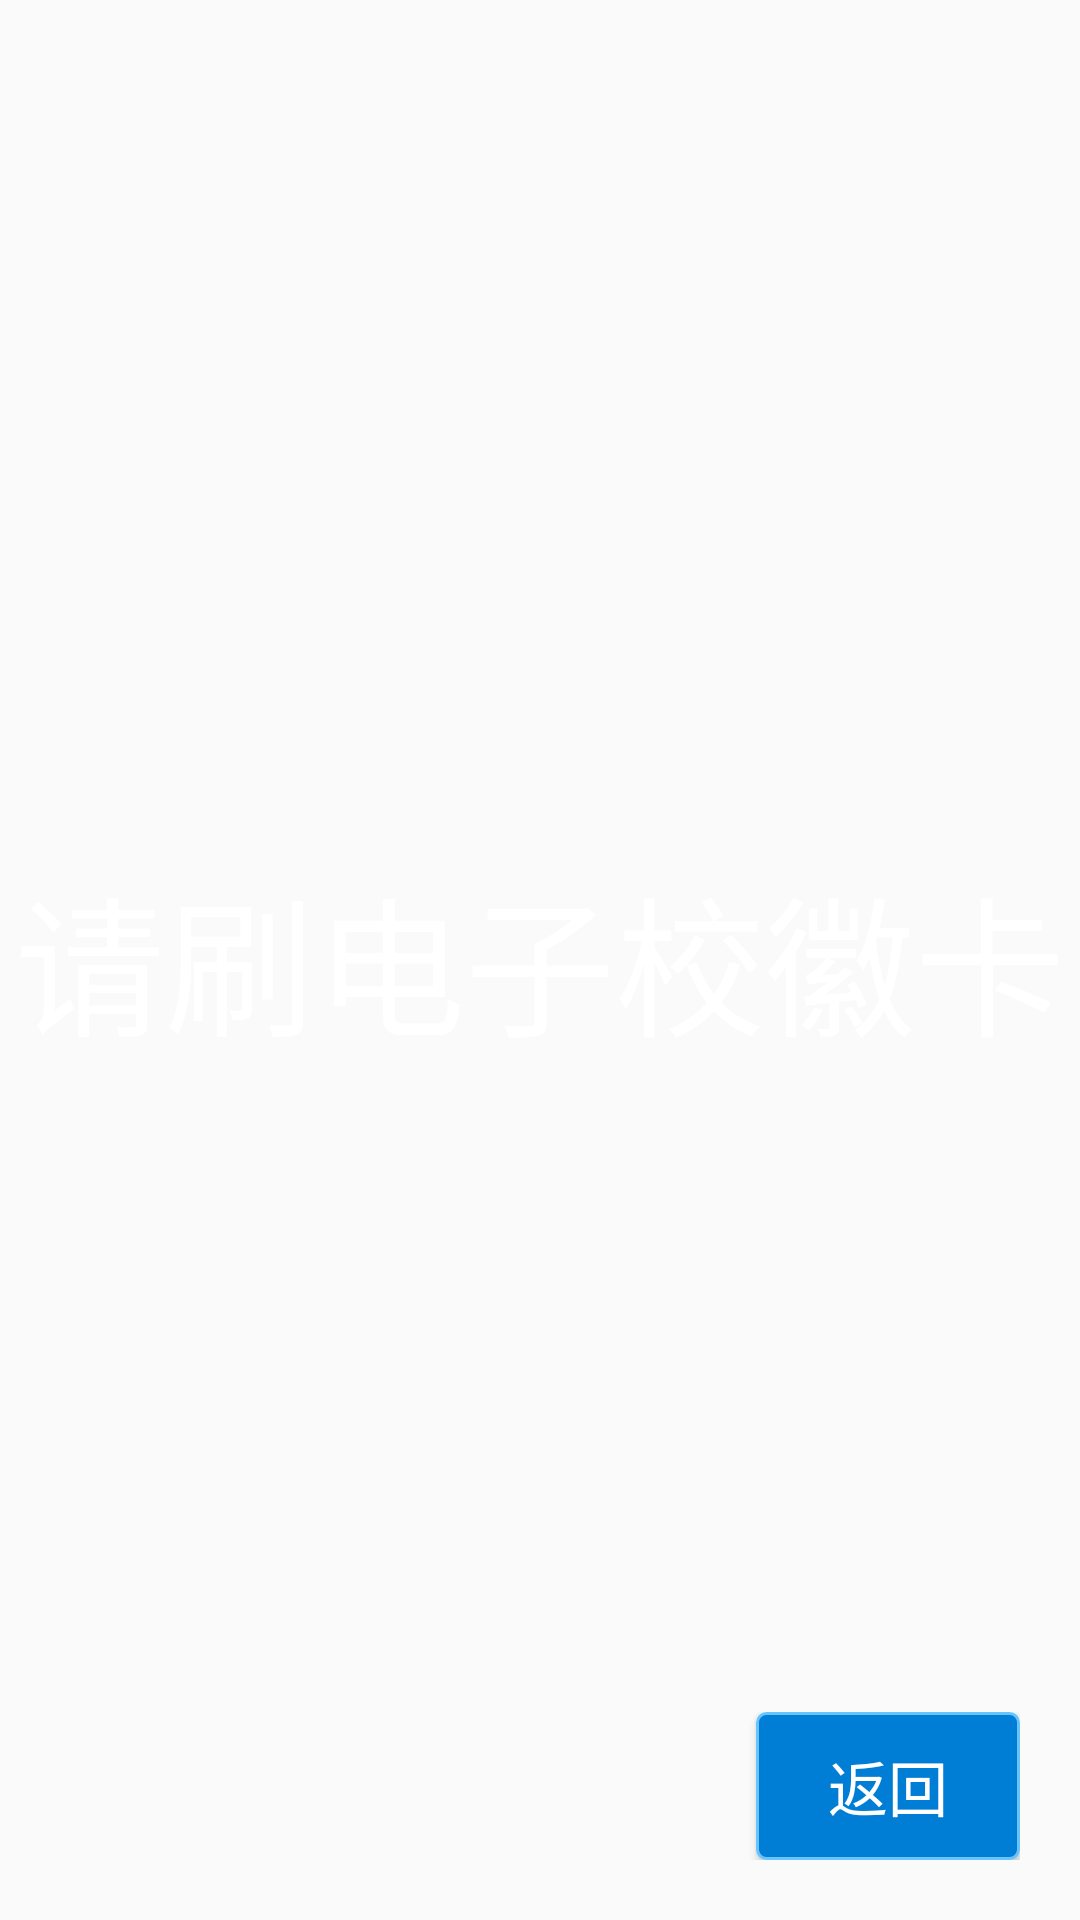

This screen was rendered from an Android layout file. Write that file and the resources it references.
<!-- AndroidManifest.xml: application theme AppTheme -->
<!-- res/layout/fragment_main.xml -->
<FrameLayout xmlns:android="http://schemas.android.com/apk/res/android"
xmlns:tools="http://schemas.android.com/tools"
android:layout_width="match_parent"
android:layout_height="match_parent"
tools:context="com.dingning.cardzs.MainFragment">


<TextView
    style="@style/font_large"
    android:layout_width="wrap_content"
    android:layout_height="wrap_content"
    android:layout_gravity="center"
    android:text="@string/please_read_card" />

<LinearLayout
    android:layout_width="match_parent"
    android:layout_height="wrap_content"
    android:layout_gravity="bottom"
    android:layout_marginBottom="@dimen/low"
    android:layout_marginRight="@dimen/low"
    android:layout_marginLeft="@dimen/low"
    android:orientation="horizontal">

    <TextView
        android:id="@id/tv_version"
        style="@style/font_low"
        android:layout_width="0dp"
        android:layout_height="wrap_content"
        android:layout_weight="1"/>

    <Button
        android:id="@id/bt_back"
        style="@style/button_padding_low"
        android:layout_width="wrap_content"
        android:layout_height="wrap_content"
        android:background="@drawable/corner_blue"
        android:text="@string/back" />


</LinearLayout>

</FrameLayout>
<!-- resources referenced by this layout -->
<resources>
  <dimen name="low">20dp</dimen>
  <!-- drawable corner_blue (drawable) -->
  <?xml version="1.0" encoding="utf-8"?>
  <layer-list xmlns:android="http://schemas.android.com/apk/res/android">
  
      <item>
          <shape>
              <solid android:color="@color/blue"/>
  
              <stroke
                  android:width="1dp"
                  android:color="@color/blue_dark"/>
              <corners
                  android:radius="3dp"/>
  
              <padding
                  android:left="2dp"
                  android:right="2dp"
                  android:top="2dp"
                  android:bottom="2dp" />
          </shape>
      </item>
  
  </layer-list>
  <string name="back">返回</string>
  <string name="please_read_card">请刷电子校徽卡</string>
  <style name="button_padding_low" parent="font_low">
          <item name="android:paddingLeft">15dp</item>
          <item name="android:paddingRight">15dp</item>
          <item name="android:paddingBottom">10dp</item>
          <item name="android:paddingTop">10dp</item>
      </style>
  <style name="font_large" parent="font_color">
          <item name="android:textSize">@dimen/font_large</item>
      </style>
  <style name="font_low" parent="font_color">
          <item name="android:textSize">@dimen/font_low</item>
      </style>
  <style name="AppTheme" parent="Theme.AppCompat.Light.NoActionBar">
          
          <item name="colorPrimary">@color/colorPrimary</item>
          <item name="colorPrimaryDark">@color/colorPrimaryDark</item>
          <item name="colorAccent">@color/colorAccent</item>
  
          <item name="windowNoTitle">true</item>
          <item name="windowActionBar">false</item>
      </style>
  <color name="blue">#007DD5</color>
  <color name="blue_dark">#66C5FF</color>
  <style name="font_color">
          <item name="android:textColor">@color/white</item>
      </style>
  <dimen name="font_large">50sp</dimen>
  <dimen name="font_low">20sp</dimen>
  <color name="colorPrimary">#3F51B5</color>
  <color name="colorPrimaryDark">#303F9F</color>
  <color name="colorAccent">#FF4081</color>
  <color name="white">#ffffff</color>
</resources>
